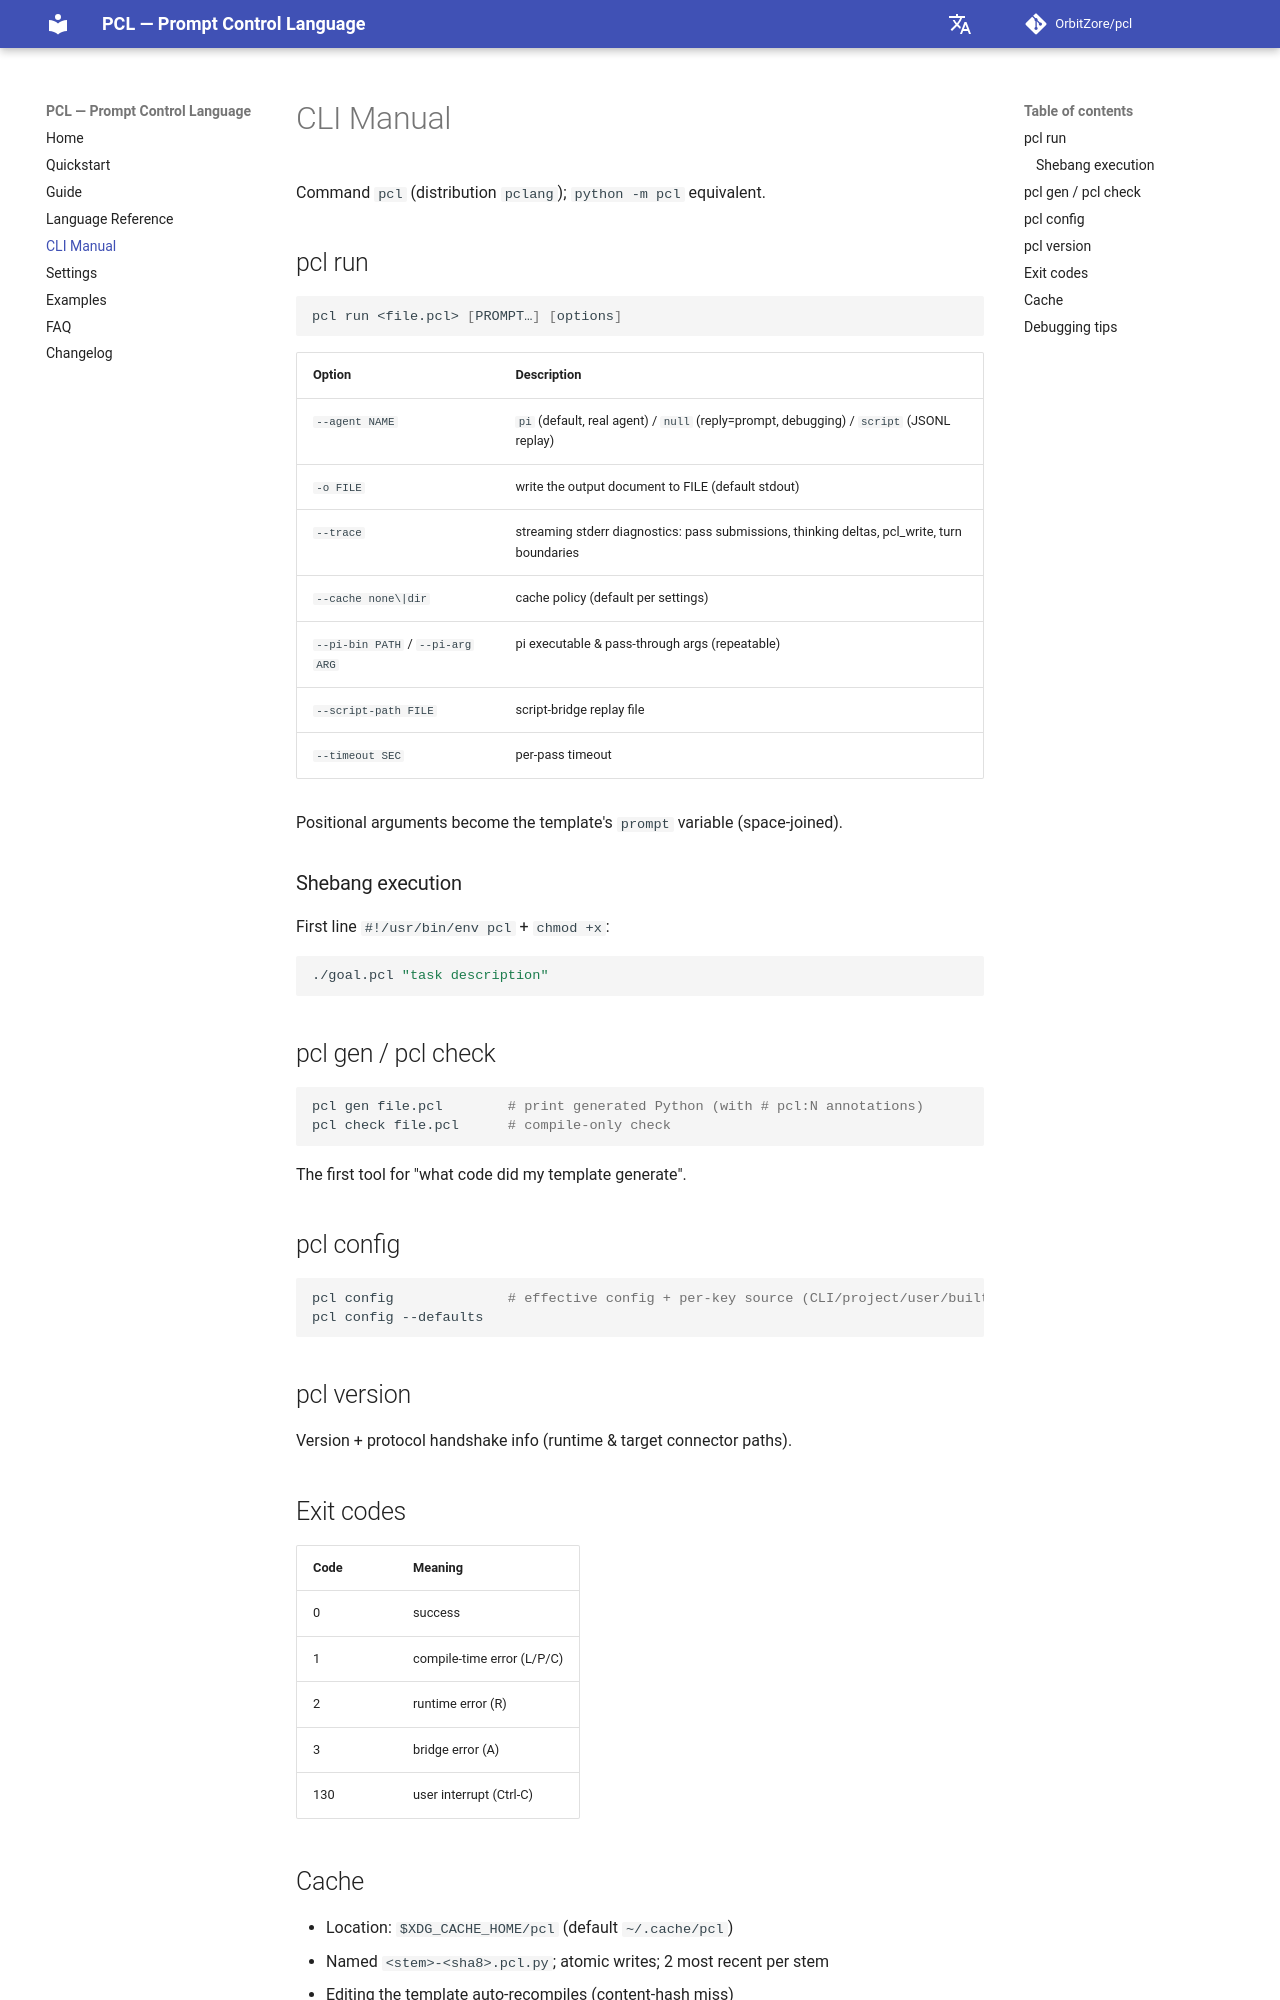

repository: OrbitZore/pcl · page: cli/index.html · generator: mkdocs

# CLI Manual

Command `pcl` (distribution `pclang`); `python -m pcl` equivalent.

## pcl run

```bash
pcl run <file.pcl> [PROMPT…] [options]
```

| Option | Description |
|---|---|
| `--agent NAME` | `pi` (default, real agent) / `null` (reply=prompt, debugging) / `script` (JSONL replay) |
| `-o FILE` | write the output document to FILE (default stdout) |
| `--trace` | streaming stderr diagnostics: pass submissions, thinking deltas, pcl_write, turn boundaries |
| `--cache none\|dir` | cache policy (default per settings) |
| `--pi-bin PATH` / `--pi-arg ARG` | pi executable & pass-through args (repeatable) |
| `--script-path FILE` | script-bridge replay file |
| `--timeout SEC` | per-pass timeout |

Positional arguments become the template's `prompt` variable
(space-joined).

### Shebang execution

First line `#!/usr/bin/env pcl` + `chmod +x`:

```bash
./goal.pcl "task description"
```

## pcl gen / pcl check

```bash
pcl gen file.pcl        # print generated Python (with # pcl:N annotations)
pcl check file.pcl      # compile-only check
```

The first tool for "what code did my template generate".

## pcl config

```bash
pcl config              # effective config + per-key source (CLI/project/user/built-in)
pcl config --defaults
```

## pcl version

Version + protocol handshake info (runtime & target connector paths).

## Exit codes

| Code | Meaning |
|---|---|
| 0 | success |
| 1 | compile-time error (L/P/C) |
| 2 | runtime error (R) |
| 3 | bridge error (A) |
| 130 | user interrupt (Ctrl-C) |
